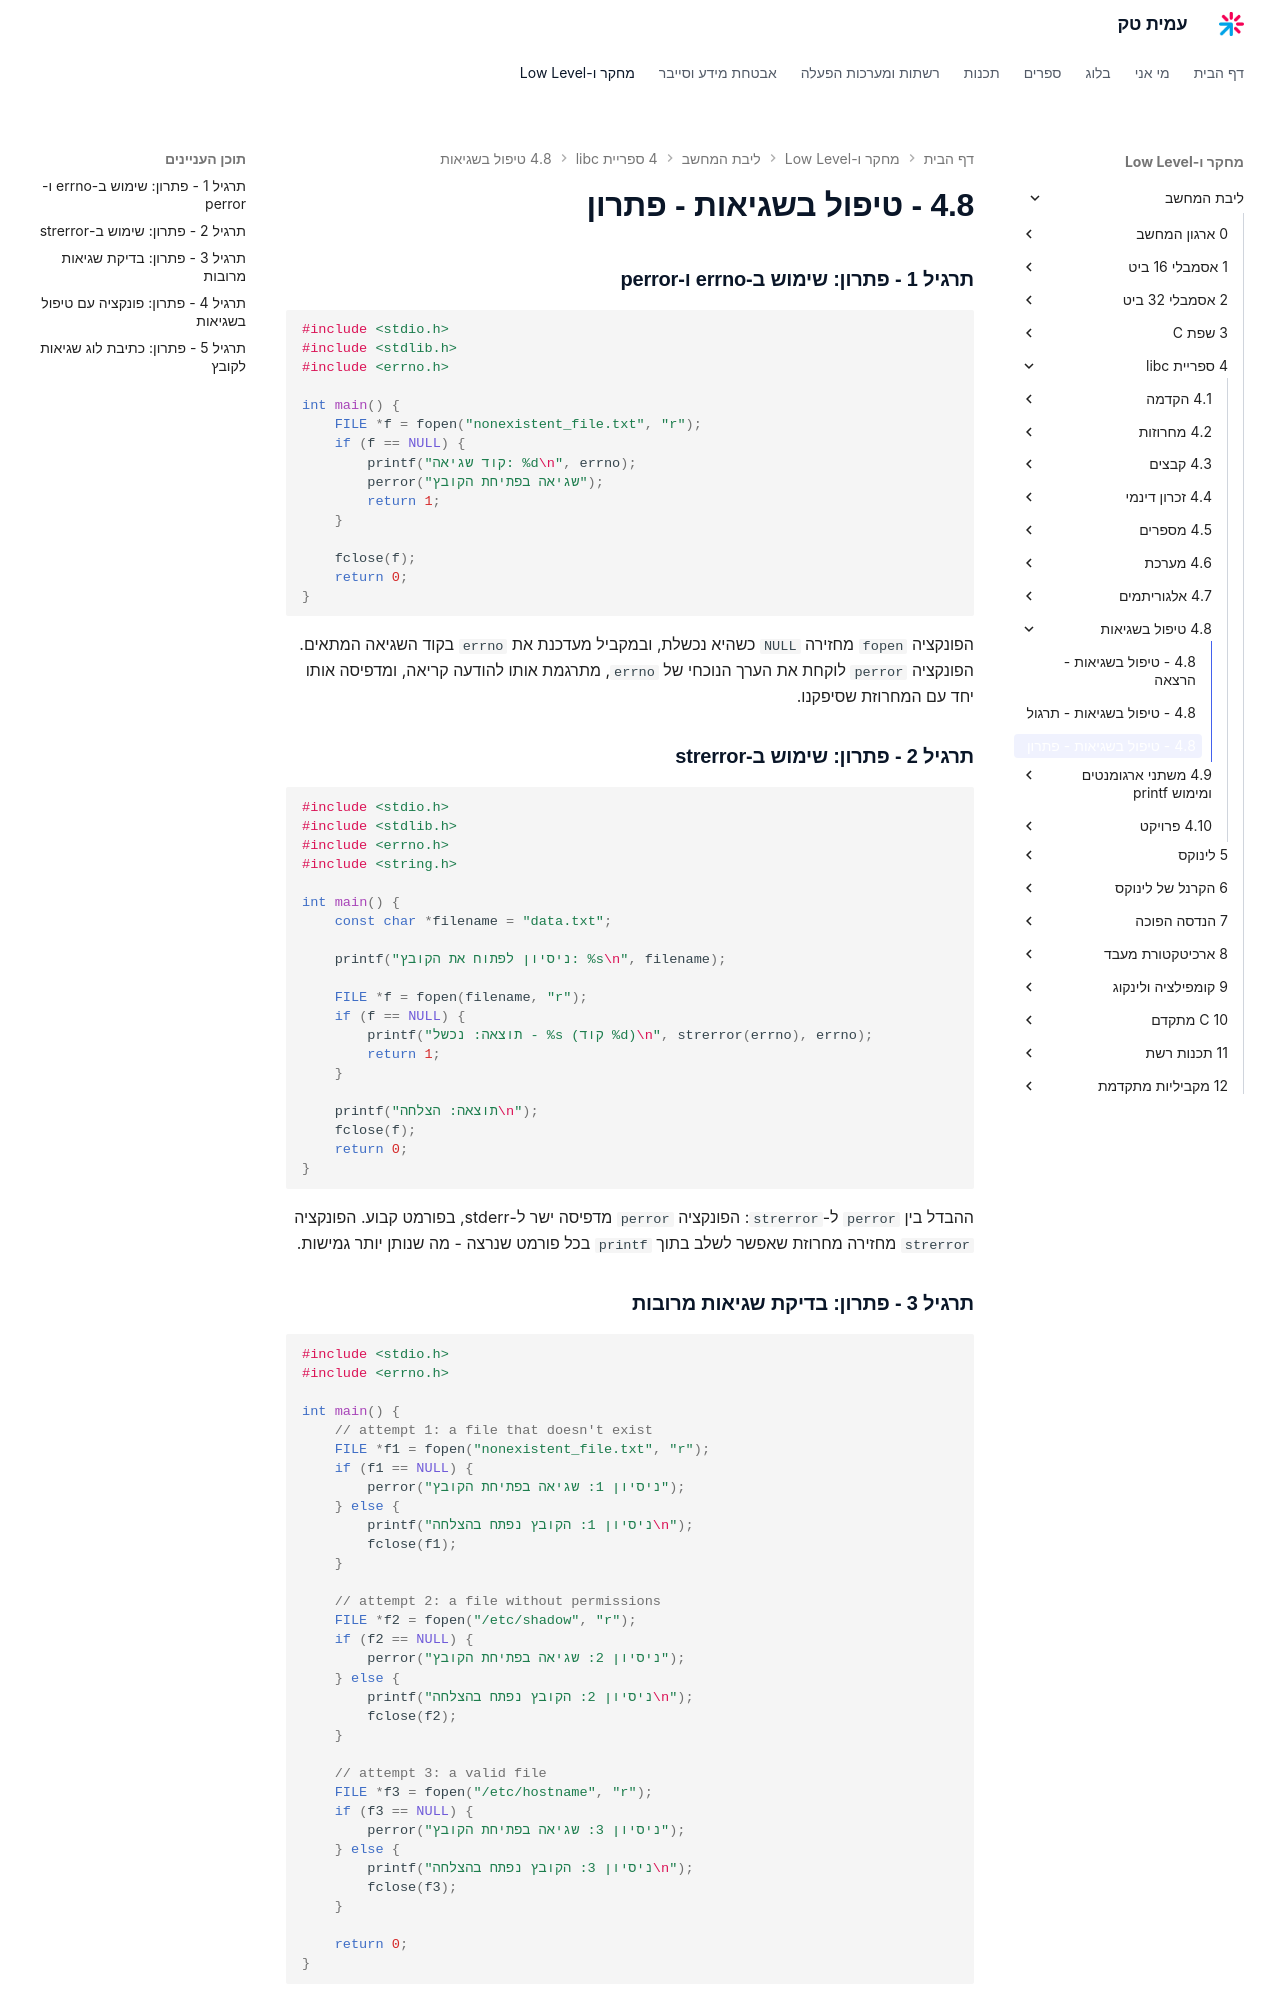

repository: AmitPinchasi/amittech · page: ליבת-המחשב/4 - ספריית libc/4.8 - טיפול בשגיאות/4.8 - טיפול בשגיאות - פתרון/index.html · generator: mkdocs

### תרגיל 1 - פתרון: שימוש ב-errno ו-perror

```c
#include <stdio.h>
#include <stdlib.h>
#include <errno.h>

int main() {
    FILE *f = fopen("nonexistent_file.txt", "r");
    if (f == NULL) {
        printf("קוד שגיאה: %d\n", errno);
        perror("שגיאה בפתיחת הקובץ");
        return 1;
    }

    fclose(f);
    return 0;
}
```

הפונקציה `fopen` מחזירה `NULL` כשהיא נכשלת, ובמקביל מעדכנת את `errno` בקוד השגיאה המתאים. הפונקציה `perror` לוקחת את הערך הנוכחי של `errno`, מתרגמת אותו להודעה קריאה, ומדפיסה אותו יחד עם המחרוזת שסיפקנו.

### תרגיל 2 - פתרון: שימוש ב-strerror

```c
#include <stdio.h>
#include <stdlib.h>
#include <errno.h>
#include <string.h>

int main() {
    const char *filename = "data.txt";

    printf("ניסיון לפתוח את הקובץ: %s\n", filename);

    FILE *f = fopen(filename, "r");
    if (f == NULL) {
        printf("תוצאה: נכשל - %s (קוד %d)\n", strerror(errno), errno);
        return 1;
    }

    printf("תוצאה: הצלחה\n");
    fclose(f);
    return 0;
}
```

ההבדל בין `perror` ל-`strerror`: הפונקציה `perror` מדפיסה ישר ל-stderr, בפורמט קבוע. הפונקציה `strerror` מחזירה מחרוזת שאפשר לשלב בתוך `printf` בכל פורמט שנרצה - מה שנותן יותר גמישות.

### תרגיל 3 - פתרון: בדיקת שגיאות מרובות

```c
#include <stdio.h>
#include <errno.h>

int main() {
    // attempt 1: a file that doesn't exist
    FILE *f1 = fopen("nonexistent_file.txt", "r");
    if (f1 == NULL) {
        perror("ניסיון 1: שגיאה בפתיחת הקובץ");
    } else {
        printf("ניסיון 1: הקובץ נפתח בהצלחה\n");
        fclose(f1);
    }

    // attempt 2: a file without permissions
    FILE *f2 = fopen("/etc/shadow", "r");
    if (f2 == NULL) {
        perror("ניסיון 2: שגיאה בפתיחת הקובץ");
    } else {
        printf("ניסיון 2: הקובץ נפתח בהצלחה\n");
        fclose(f2);
    }

    // attempt 3: a valid file
    FILE *f3 = fopen("/etc/hostname", "r");
    if (f3 == NULL) {
        perror("ניסיון 3: שגיאה בפתיחת הקובץ");
    } else {
        printf("ניסיון 3: הקובץ נפתח בהצלחה\n");
        fclose(f3);
    }

    return 0;
}
```

שימו לב שלכל ניסיון `errno` מתעדכן מחדש. לא צריך לאפס את `errno` בעצמנו בין הניסיונות - כי אנחנו קוראים ל-`errno` רק אחרי שכבר בדקנו ש-`fopen` החזירה `NULL`, ואז `errno` מכיל את קוד השגיאה של הפעולה האחרונה שנכשלה.
